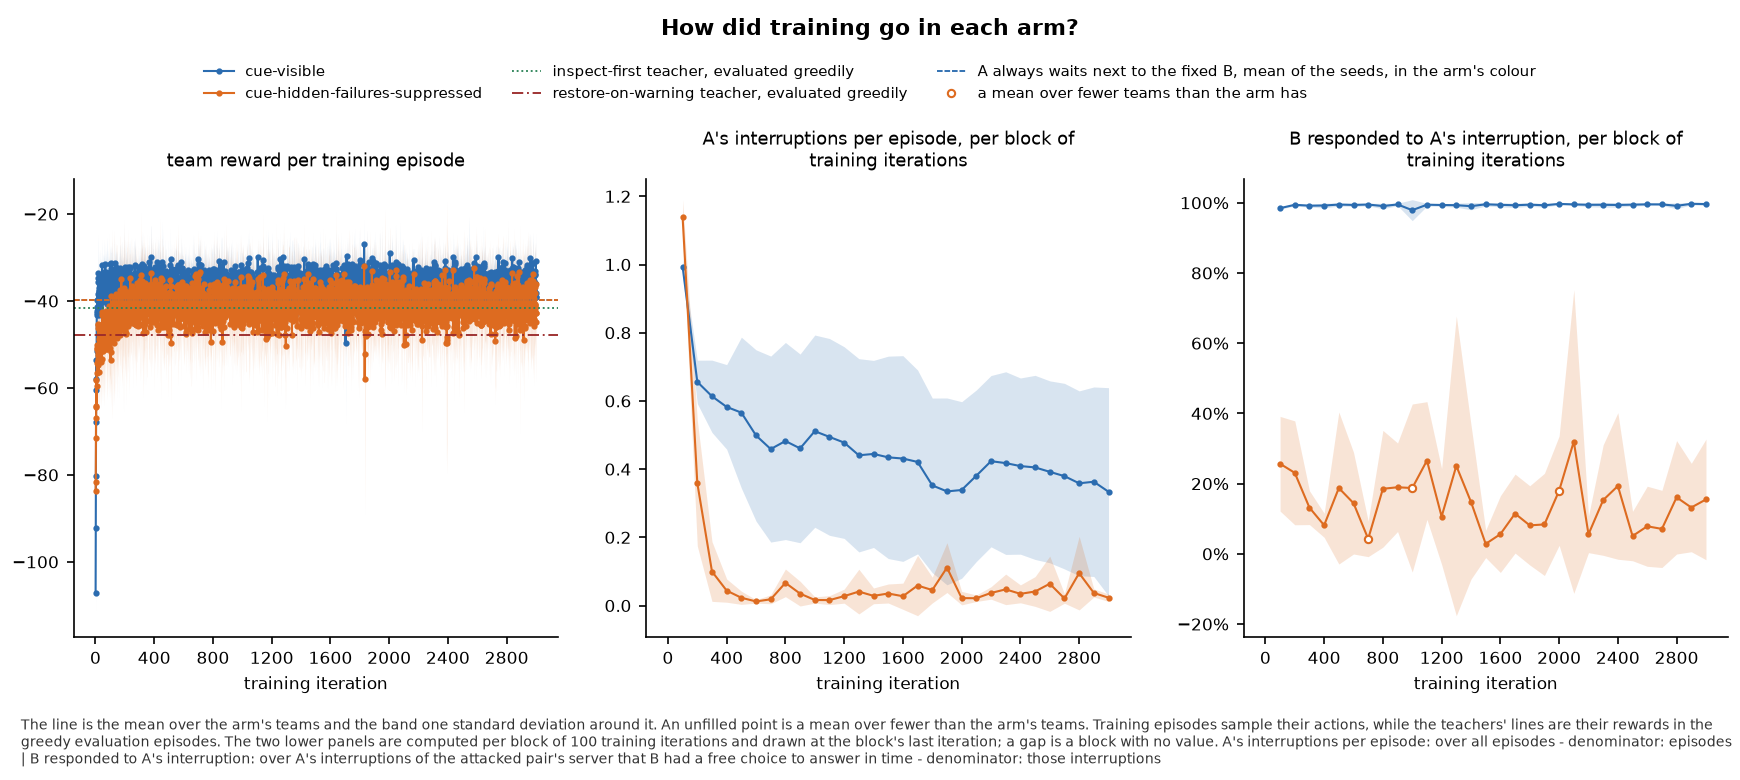

Data behind this chart, as committed beside it:
panel, series, seed, x, value, sd, numerator, count, mark
team reward per training episode, cue-visible, , 1, -107.2, 5.234, , 5, mean
team reward per training episode, cue-visible, , 2, -92.26, 6.782, , 5, mean
team reward per training episode, cue-visible, , 3, -80.16, 5.411, , 5, mean
team reward per training episode, cue-visible, , 4, -67.86, 5.649, , 5, mean
team reward per training episode, cue-visible, , 5, -60.56, 8.448, , 5, mean
team reward per training episode, cue-visible, , 6, -53.53, 9.155, , 5, mean
team reward per training episode, cue-visible, , 7, -57.88, 5.281, , 5, mean
team reward per training episode, cue-visible, , 8, -51.49, 7.556, , 5, mean
team reward per training episode, cue-visible, , 9, -41.38, 6.083, , 5, mean
team reward per training episode, cue-visible, , 10, -42.29, 8.455, , 5, mean
team reward per training episode, cue-visible, , 11, -39.83, 6.111, , 5, mean
team reward per training episode, cue-visible, , 12, -42.67, 5.437, , 5, mean
team reward per training episode, cue-visible, , 13, -43.23, 6.696, , 5, mean
team reward per training episode, cue-visible, , 14, -41.81, 4.722, , 5, mean
team reward per training episode, cue-visible, , 15, -38.36, 4.205, , 5, mean
team reward per training episode, cue-visible, , 16, -41.66, 4.34, , 5, mean
team reward per training episode, cue-visible, , 17, -34.74, 10.28, , 5, mean
team reward per training episode, cue-visible, , 18, -33.52, 3.801, , 5, mean
team reward per training episode, cue-visible, , 19, -42.52, 7.323, , 5, mean
team reward per training episode, cue-visible, , 20, -35.62, 2.781, , 5, mean
team reward per training episode, cue-visible, , 21, -37.73, 5.454, , 5, mean
team reward per training episode, cue-visible, , 22, -43.29, 7.007, , 5, mean
team reward per training episode, cue-visible, , 23, -39.81, 3.731, , 5, mean
team reward per training episode, cue-visible, , 24, -37.04, 3.832, , 5, mean
team reward per training episode, cue-visible, , 25, -38.4, 6.688, , 5, mean
team reward per training episode, cue-visible, , 26, -37.74, 9.333, , 5, mean
team reward per training episode, cue-visible, , 27, -39.18, 1.995, , 5, mean
team reward per training episode, cue-visible, , 28, -36.01, 8.002, , 5, mean
team reward per training episode, cue-visible, , 29, -36.01, 5.906, , 5, mean
team reward per training episode, cue-visible, , 30, -37.47, 6.077, , 5, mean
team reward per training episode, cue-visible, , 31, -35.38, 4.919, , 5, mean
team reward per training episode, cue-visible, , 32, -41.49, 5.231, , 5, mean
team reward per training episode, cue-visible, , 33, -38.42, 7.153, , 5, mean
team reward per training episode, cue-visible, , 34, -36.81, 3.082, , 5, mean
team reward per training episode, cue-visible, , 35, -37.78, 4.719, , 5, mean
team reward per training episode, cue-visible, , 36, -42.51, 7.76, , 5, mean
team reward per training episode, cue-visible, , 37, -36.04, 5.333, , 5, mean
team reward per training episode, cue-visible, , 38, -37.3, 6.387, , 5, mean
team reward per training episode, cue-visible, , 39, -35.45, 5.352, , 5, mean
team reward per training episode, cue-visible, , 40, -37.73, 2.591, , 5, mean
team reward per training episode, cue-visible, , 41, -36.77, 8.049, , 5, mean
team reward per training episode, cue-visible, , 42, -40.16, 5.114, , 5, mean
team reward per training episode, cue-visible, , 43, -39.78, 5.405, , 5, mean
team reward per training episode, cue-visible, , 44, -38.73, 2.992, , 5, mean
team reward per training episode, cue-visible, , 45, -31.62, 5.891, , 5, mean
team reward per training episode, cue-visible, , 46, -33.94, 3.708, , 5, mean
team reward per training episode, cue-visible, , 47, -43.01, 4.517, , 5, mean
team reward per training episode, cue-visible, , 48, -36.28, 1.555, , 5, mean
team reward per training episode, cue-visible, , 49, -35.23, 2.962, , 5, mean
team reward per training episode, cue-visible, , 50, -36.74, 7.59, , 5, mean
team reward per training episode, cue-visible, , 51, -35.85, 6.15, , 5, mean
team reward per training episode, cue-visible, , 52, -39.96, 4.308, , 5, mean
team reward per training episode, cue-visible, , 53, -39.62, 3.786, , 5, mean
team reward per training episode, cue-visible, , 54, -33.52, 3.822, , 5, mean
team reward per training episode, cue-visible, , 55, -38.49, 3.432, , 5, mean
team reward per training episode, cue-visible, , 56, -36.94, 4.952, , 5, mean
team reward per training episode, cue-visible, , 57, -33.66, 4.479, , 5, mean
team reward per training episode, cue-visible, , 58, -36.6, 6.492, , 5, mean
team reward per training episode, cue-visible, , 59, -38.0, 12.36, , 5, mean
team reward per training episode, cue-visible, , 60, -33.27, 0.8857, , 5, mean
... 6,064 more rows
